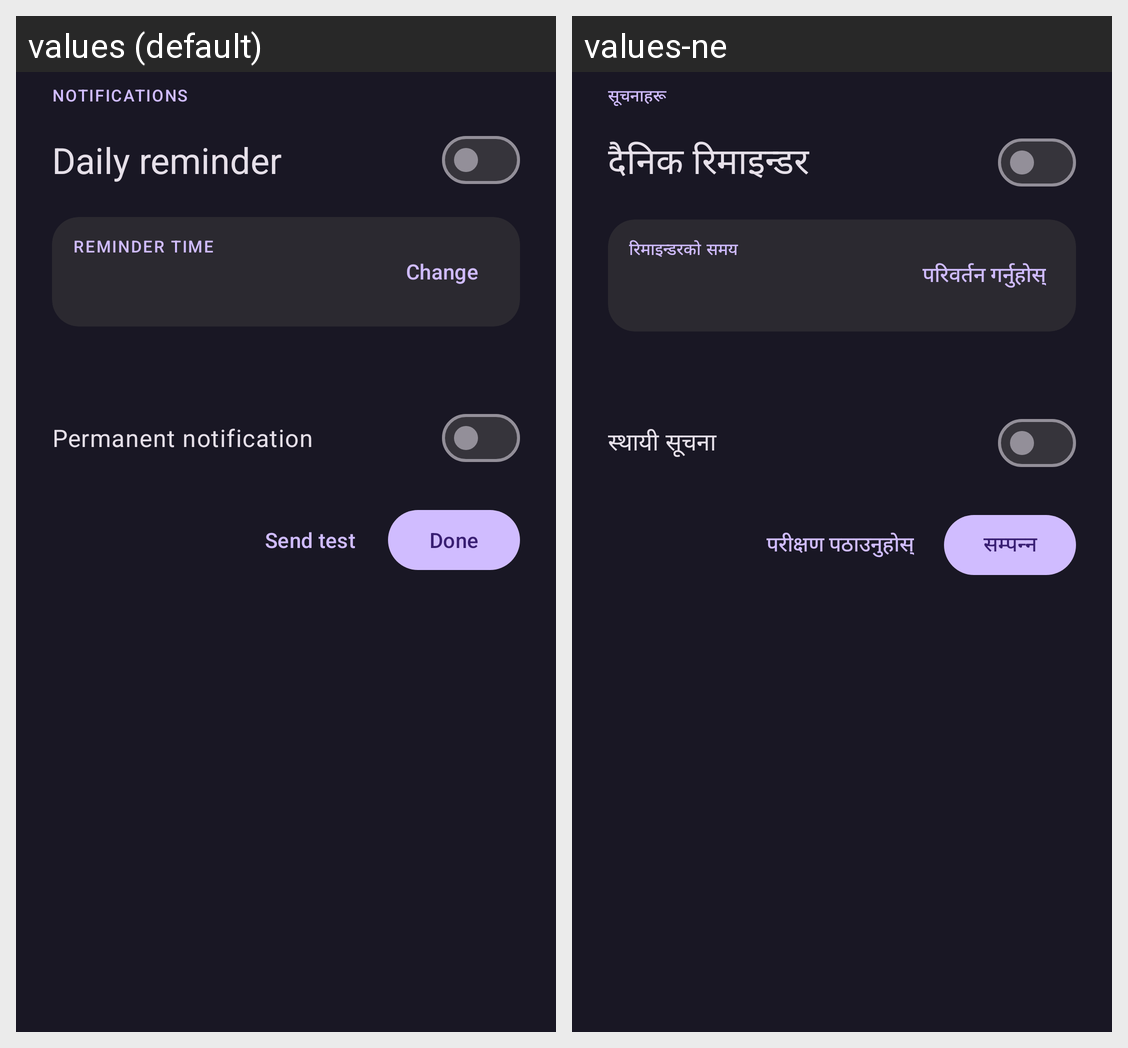

Locale-by-locale string values for the Android screen shown in this grid:
Android screen res/layout/sheet_reminder.xml rendered under 2 locales, left to right: values (default), values-ne. Device: Nexus 5 (rendered at 1080×1920; each locale shown at half size, 540×960, under a caption strip naming it); theme AppTheme.
Strings drawn on this screen, with the default value and each locale's value (text and hints the layout hard-codes, and strings that could not be matched under every locale, appear in the picture but are not listed):

notifications_section
  values: NOTIFICATIONS
  values-ne: सूचनाहरू

daily_reminder
  values: Daily reminder
  values-ne: दैनिक रिमाइन्डर

reminder_time
  values: REMINDER TIME
  values-ne: रिमाइन्डरको समय

change
  values: Change
  values-ne: परिवर्तन गर्नुहोस्

permanent_notification
  values: Permanent notification
  values-ne: स्थायी सूचना

send_test
  values: Send test
  values-ne: परीक्षण पठाउनुहोस्

done
  values: Done
  values-ne: सम्पन्न
